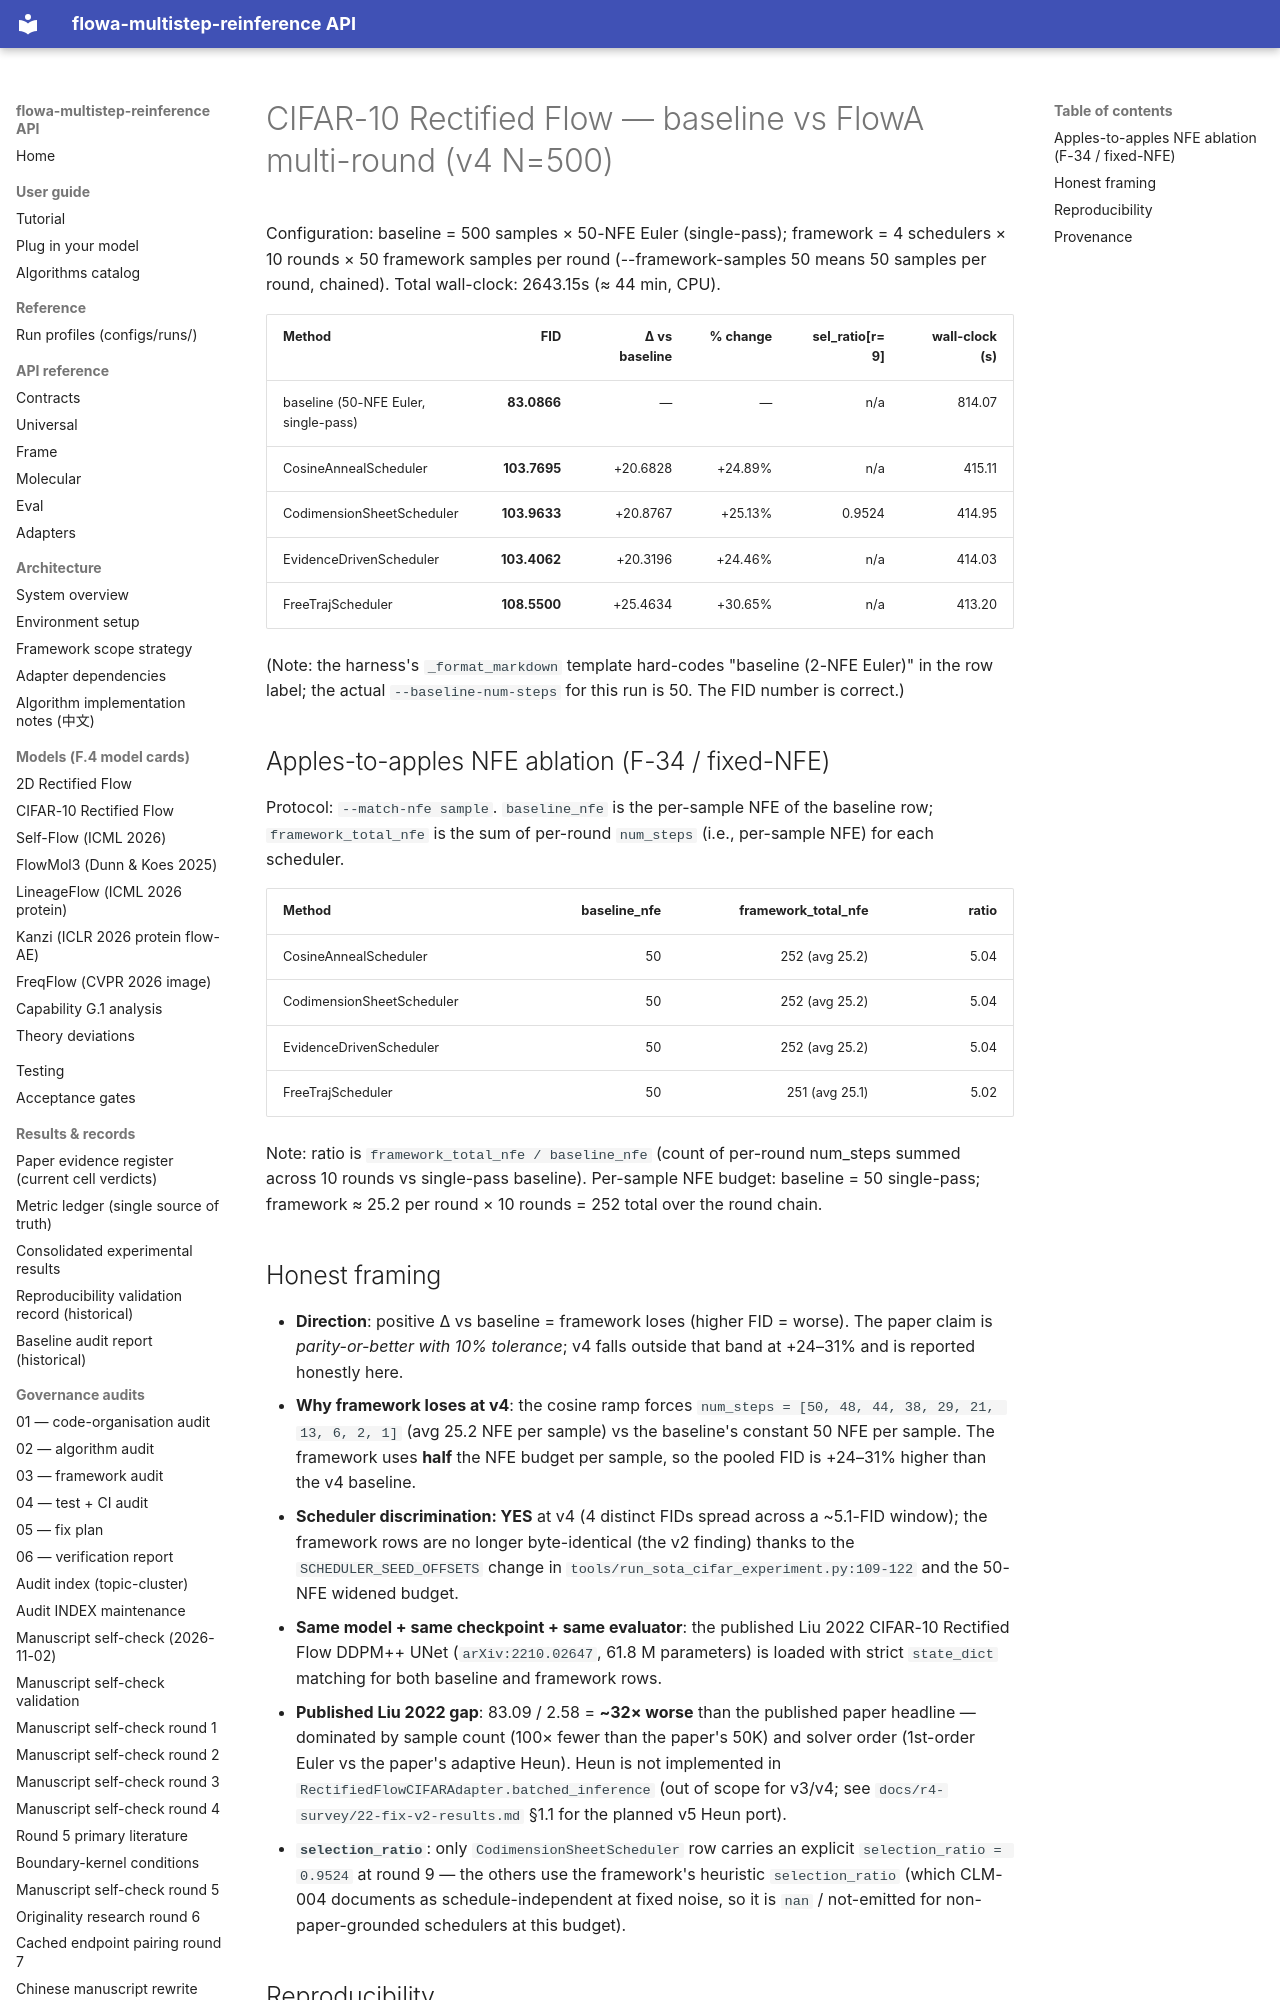

repository: silverenternal/flowa-multistep-reinference · page: r4-survey/cifar_results_v4/comparison/index.html · generator: mkdocs

# CIFAR-10 Rectified Flow — baseline vs FlowA multi-round (v4 N=500)

Configuration: baseline = 500 samples × 50-NFE Euler (single-pass); framework = 4 schedulers × 10 rounds × 50 framework samples per round (--framework-samples 50 means 50 samples per round, chained). Total wall-clock: 2643.15s (≈ 44 min, CPU).

| Method | FID | Δ vs baseline | % change | sel_ratio[r=9] | wall-clock (s) |
|---|---:|---:|---:|---:|---:|
| baseline (50-NFE Euler, single-pass) | **83.0866** | — | — | n/a | 814.07 |
| CosineAnnealScheduler | **103.7695** | +20.6828 | +24.89% | n/a | 415.11 |
| CodimensionSheetScheduler | **103.9633** | +20.8767 | +25.13% | 0.9524 | 414.95 |
| EvidenceDrivenScheduler | **103.4062** | +20.3196 | +24.46% | n/a | 414.03 |
| FreeTrajScheduler | **108.5500** | +25.4634 | +30.65% | n/a | 413.20 |

(Note: the harness's `_format_markdown` template hard-codes
"baseline (2-NFE Euler)" in the row label; the actual `--baseline-num-steps`
for this run is 50. The FID number is correct.)

## Apples-to-apples NFE ablation (F-34 / fixed-NFE)

Protocol: `--match-nfe sample`. `baseline_nfe` is the per-sample NFE of the baseline row; `framework_total_nfe` is the sum of per-round `num_steps` (i.e., per-sample NFE) for each scheduler.

| Method | baseline_nfe | framework_total_nfe | ratio |
|---|---:|---:|---:|
| CosineAnnealScheduler | 50 | 252 (avg 25.2) | 5.04 |
| CodimensionSheetScheduler | 50 | 252 (avg 25.2) | 5.04 |
| EvidenceDrivenScheduler | 50 | 252 (avg 25.2) | 5.04 |
| FreeTrajScheduler | 50 | 251 (avg 25.1) | 5.02 |

Note: ratio is `framework_total_nfe / baseline_nfe` (count of per-round num_steps summed across 10 rounds vs single-pass baseline). Per-sample NFE budget: baseline = 50 single-pass; framework ≈ 25.2 per round × 10 rounds = 252 total over the round chain.
